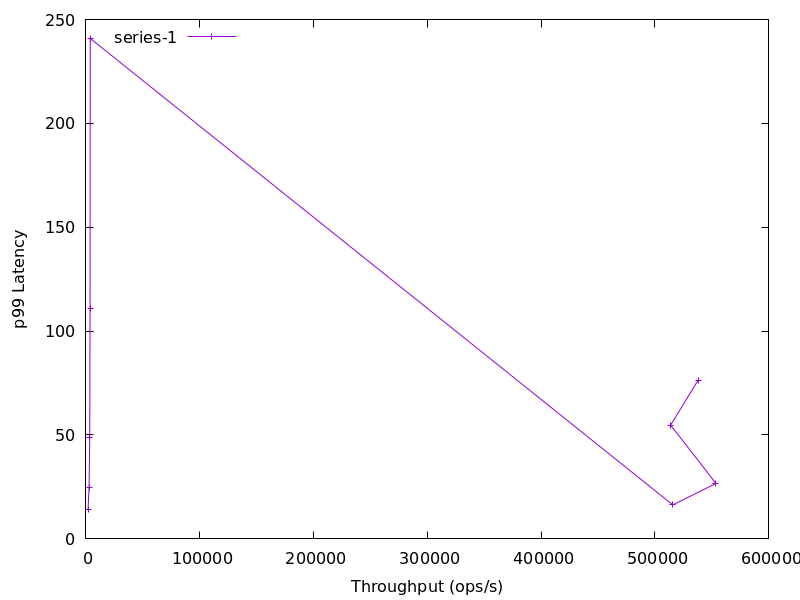

Source data for this figure (header and first rows):
1999.0, 14.19475305000001
2889, 24.8
3501, 48.82
3780, 110.9
3931, 240.9
515635, 16.36
553549, 26.72
513756, 54.74
537820, 76.37
